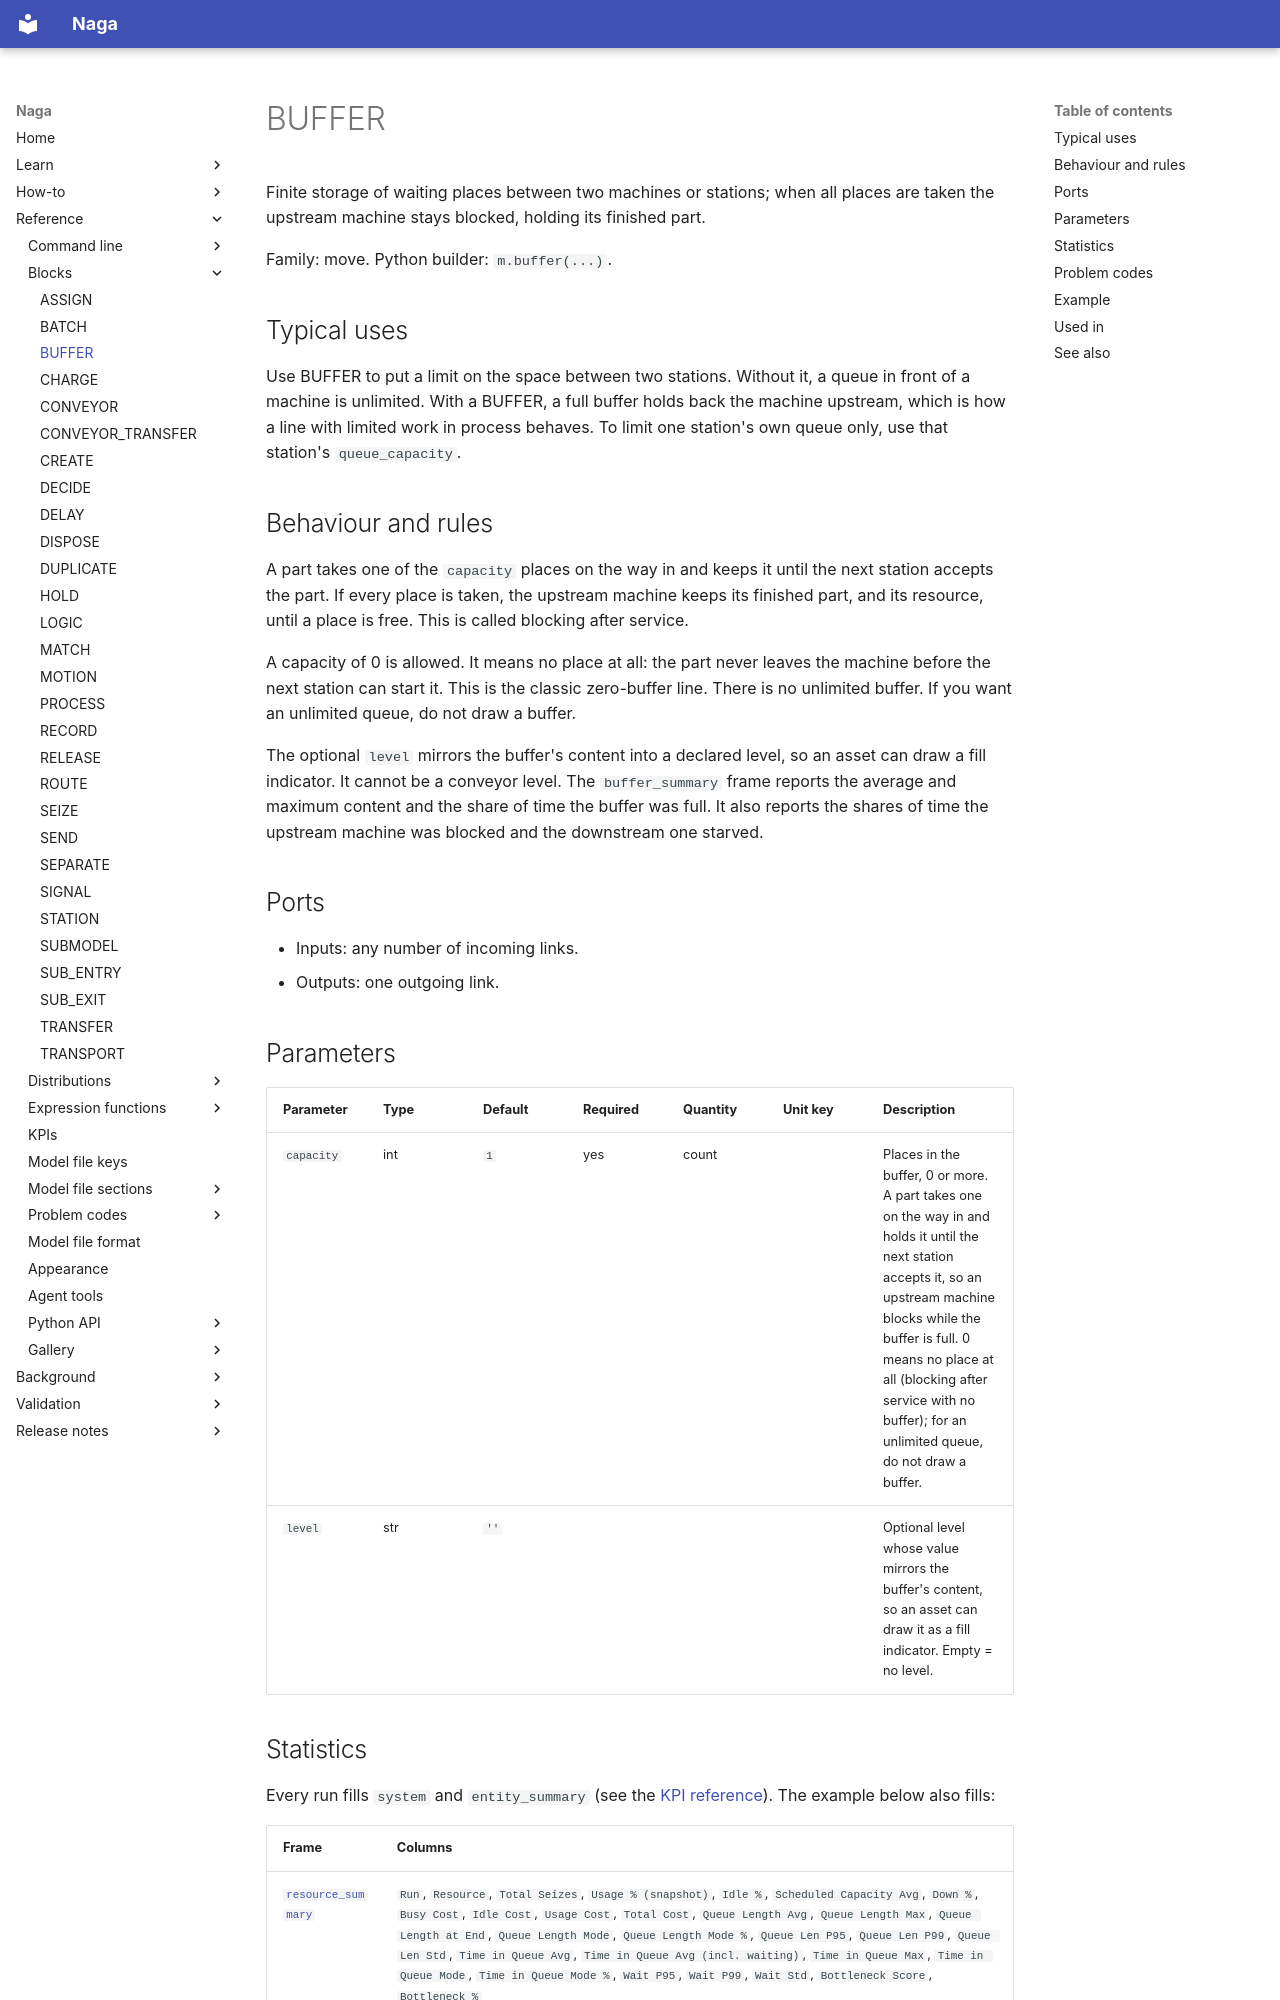

repository: TheMattHub/naga · page: reference/blocks/buffer.html · generator: mkdocs

<!-- GENERATED by tools/gen_engine_docs.py -- do not edit by hand. -->
<!-- Regenerate with: python tools/gen_engine_docs.py -->

# BUFFER

Finite storage of waiting places between two machines or stations; when all places are taken the upstream machine stays blocked, holding its finished part.

Family: move. Python builder: `m.buffer(...)`.

## Typical uses

Use BUFFER to put a limit on the space between two stations. Without it, a queue in front of a machine is unlimited. With a BUFFER, a full buffer holds back the machine upstream, which is how a line with limited work in process behaves. To limit one station's own queue only, use that station's `queue_capacity`.

## Behaviour and rules

A part takes one of the `capacity` places on the way in and keeps it until the next station accepts the part. If every place is taken, the upstream machine keeps its finished part, and its resource, until a place is free. This is called blocking after service.

A capacity of 0 is allowed. It means no place at all: the part never leaves the machine before the next station can start it. This is the classic zero-buffer line. There is no unlimited buffer. If you want an unlimited queue, do not draw a buffer.

The optional `level` mirrors the buffer's content into a declared level, so an asset can draw a fill indicator. It cannot be a conveyor level. The `buffer_summary` frame reports the average and maximum content and the share of time the buffer was full. It also reports the shares of time the upstream machine was blocked and the downstream one starved.

## Ports

- Inputs: any number of incoming links.
- Outputs: one outgoing link.

## Parameters

| Parameter | Type | Default | Required | Quantity | Unit key | Description |
|---|---|---|---|---|---|---|
| `capacity` | int | `1` | yes | count |  | Places in the buffer, 0 or more. A part takes one on the way in and holds it until the next station accepts it, so an upstream machine blocks while the buffer is full. 0 means no place at all (blocking after service with no buffer); for an unlimited queue, do not draw a buffer. |
| `level` | str | `''` |  |  |  | Optional level whose value mirrors the buffer's content, so an asset can draw it as a fill indicator. Empty = no level. |

## Statistics

Every run fills `system` and `entity_summary` (see the [KPI reference](../kpis.md)). The example below also fills:

| Frame | Columns |
|---|---|
| [`resource_summary`](../kpis.md#resource_summary) | `Run`, `Resource`, `Total Seizes`, `Usage % (snapshot)`, `Idle %`, `Scheduled Capacity Avg`, `Down %`, `Busy Cost`, `Idle Cost`, `Usage Cost`, `Total Cost`, `Queue Length Avg`, `Queue Length Max`, `Queue Length at End`, `Queue Length Mode`, `Queue Length Mode %`, `Queue Len P95`, `Queue Len P99`, `Queue Len Std`, `Time in Queue Avg`, `Time in Queue Avg (incl. waiting)`, `Time in Queue Max`, `Time in Queue Mode`, `Time in Queue Mode %`, `Wait P95`, `Wait P99`, `Wait Std`, `Bottleneck Score`, `Bottleneck %` |
| `buffer_summary` | `Run`, `Block`, `Resource`, `Capacity`, `Avg Content`, `Max Content`, `Time Full %`, `Entered`, `Blocked %`, `Starved %` |
| `material_flow_summary` | `Run`, `From`, `To`, `Entities` |
